7-way image classification set "classification" from GitHub (MatthiasDR96/uf_edge_ml_demo); label vocabulary: empty carrier, no carrier, no cellphone, no fuses, no PCB, one fuse, two fuses.

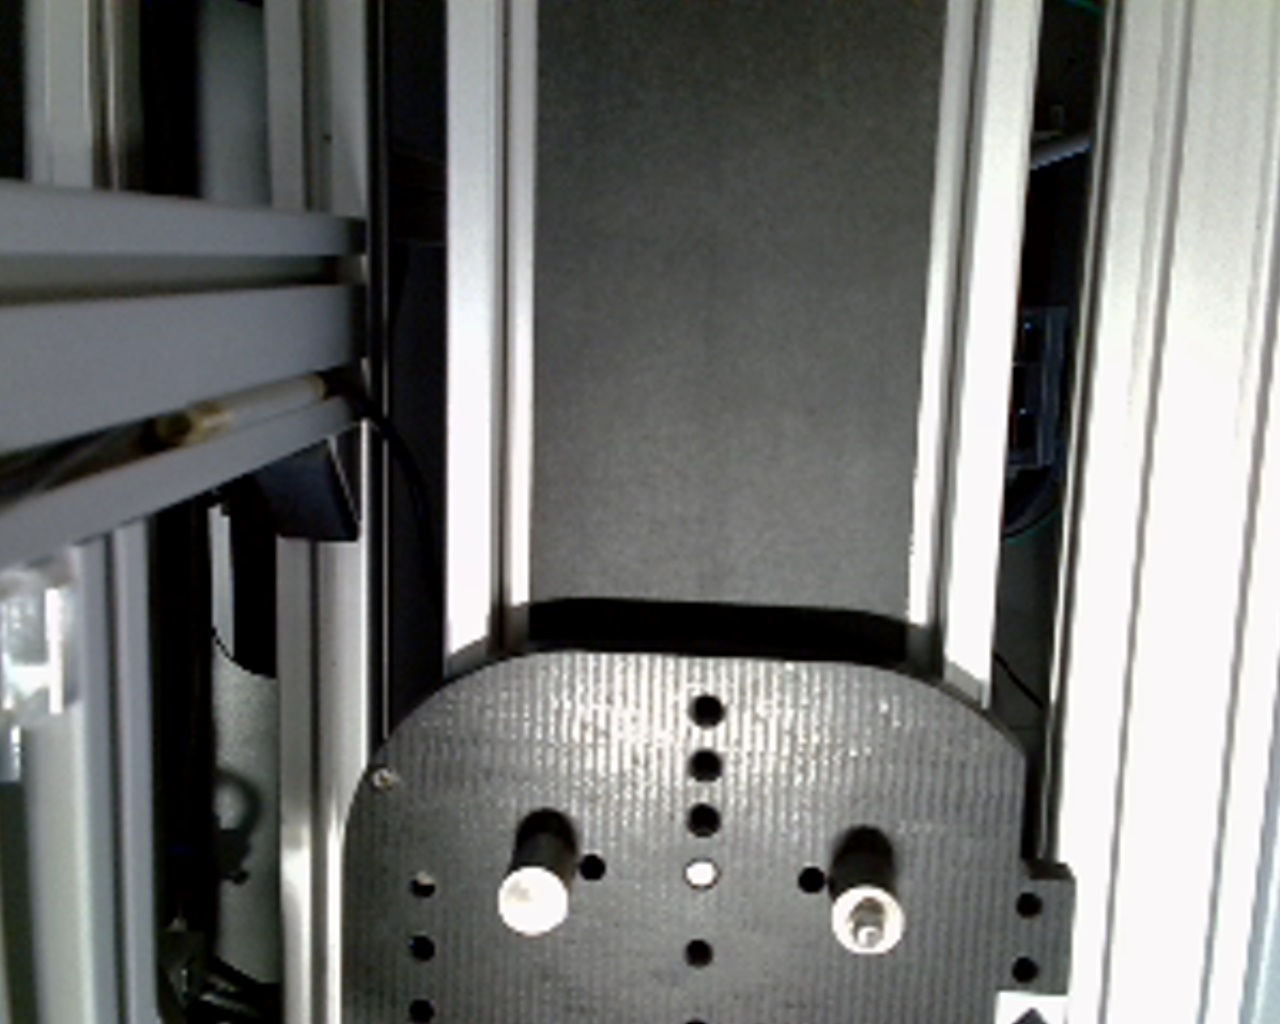
Label: empty carrier

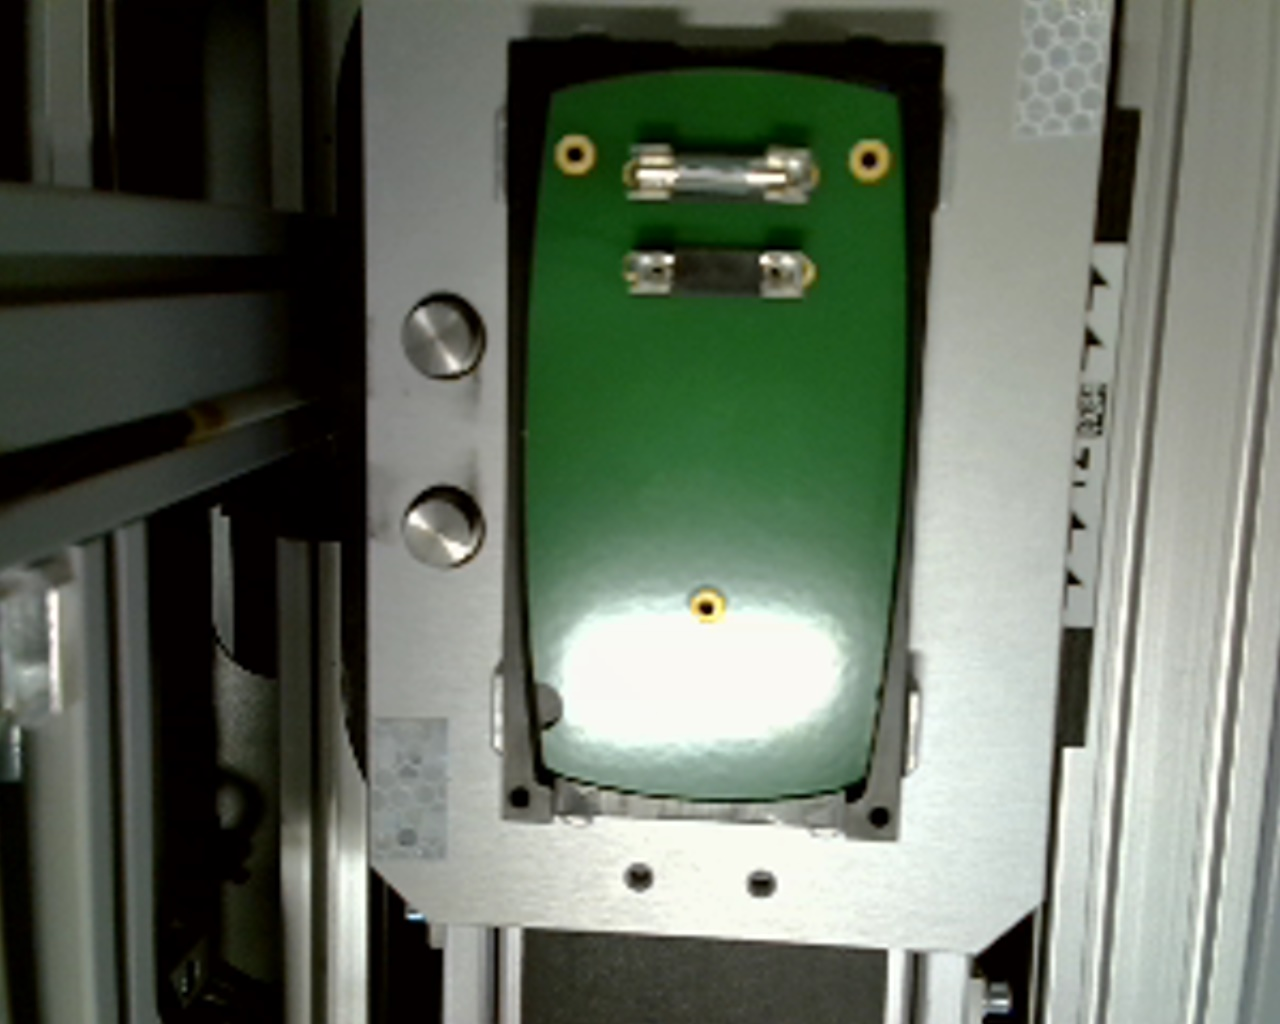
Label: one fuse

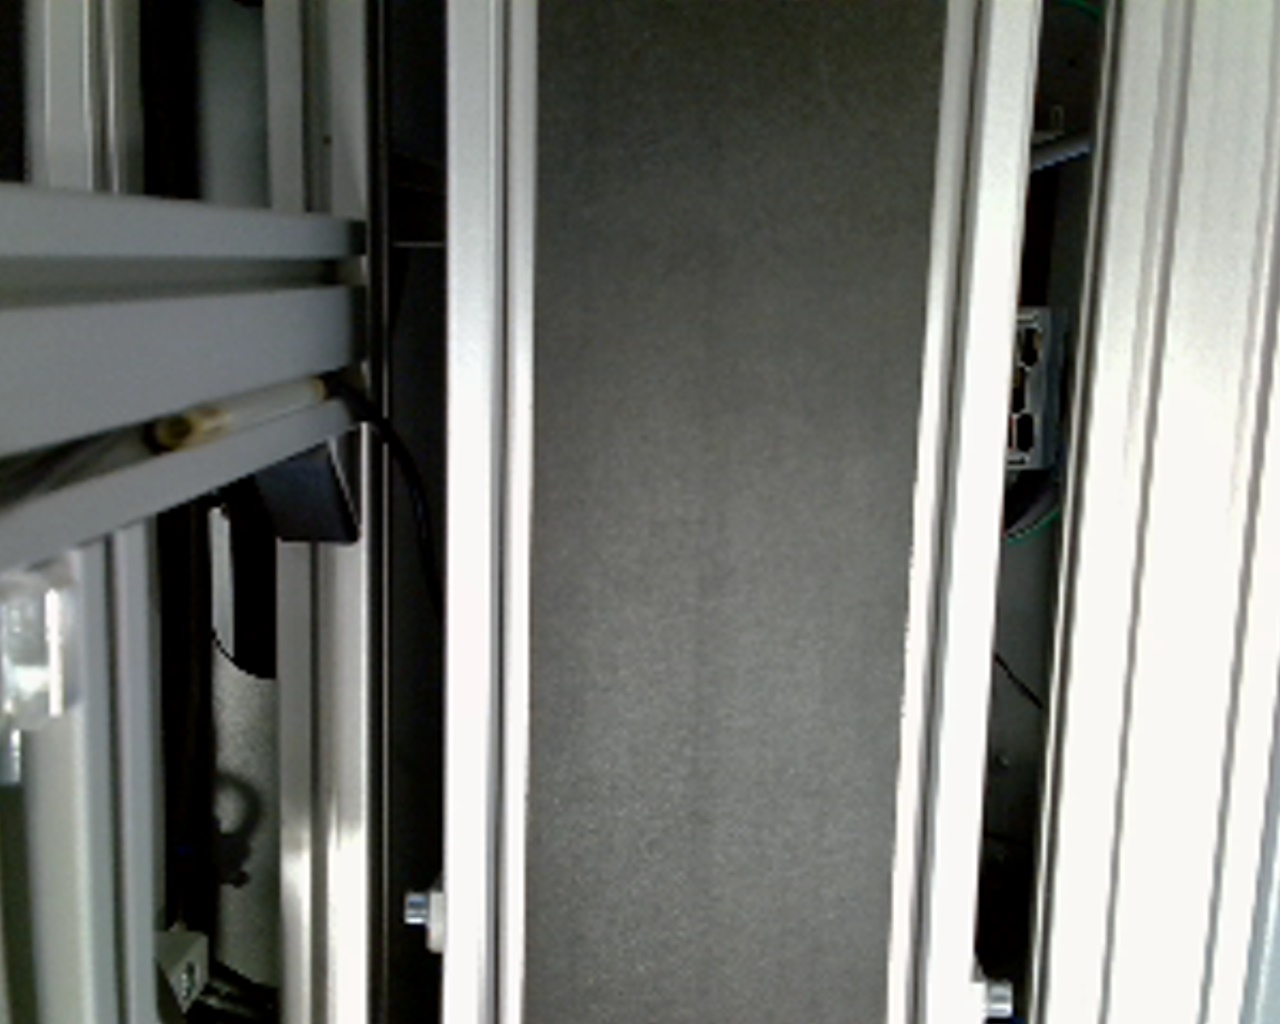
Label: no carrier

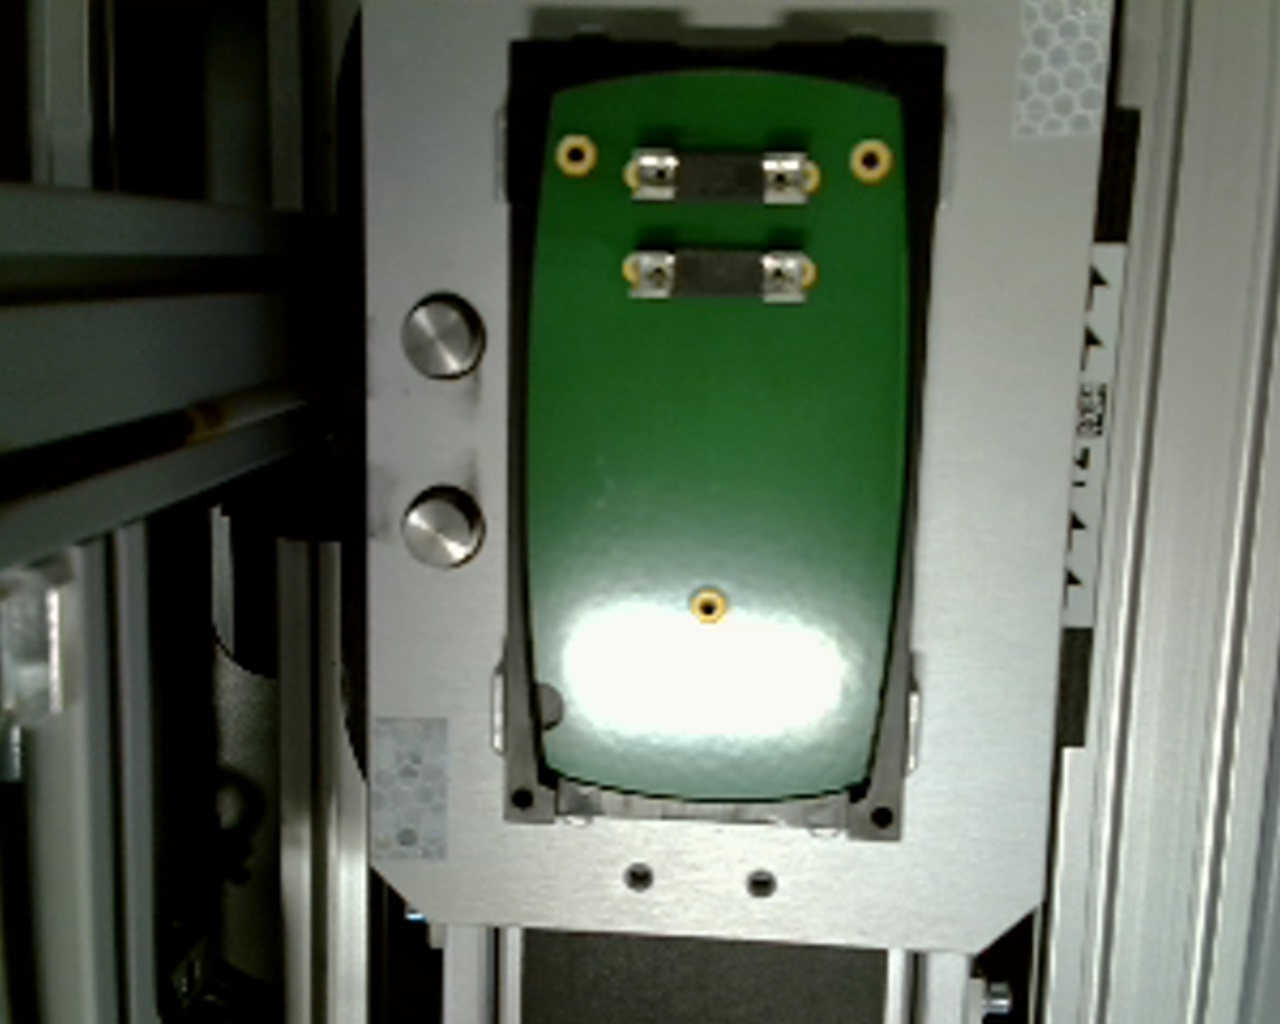
Label: no fuses

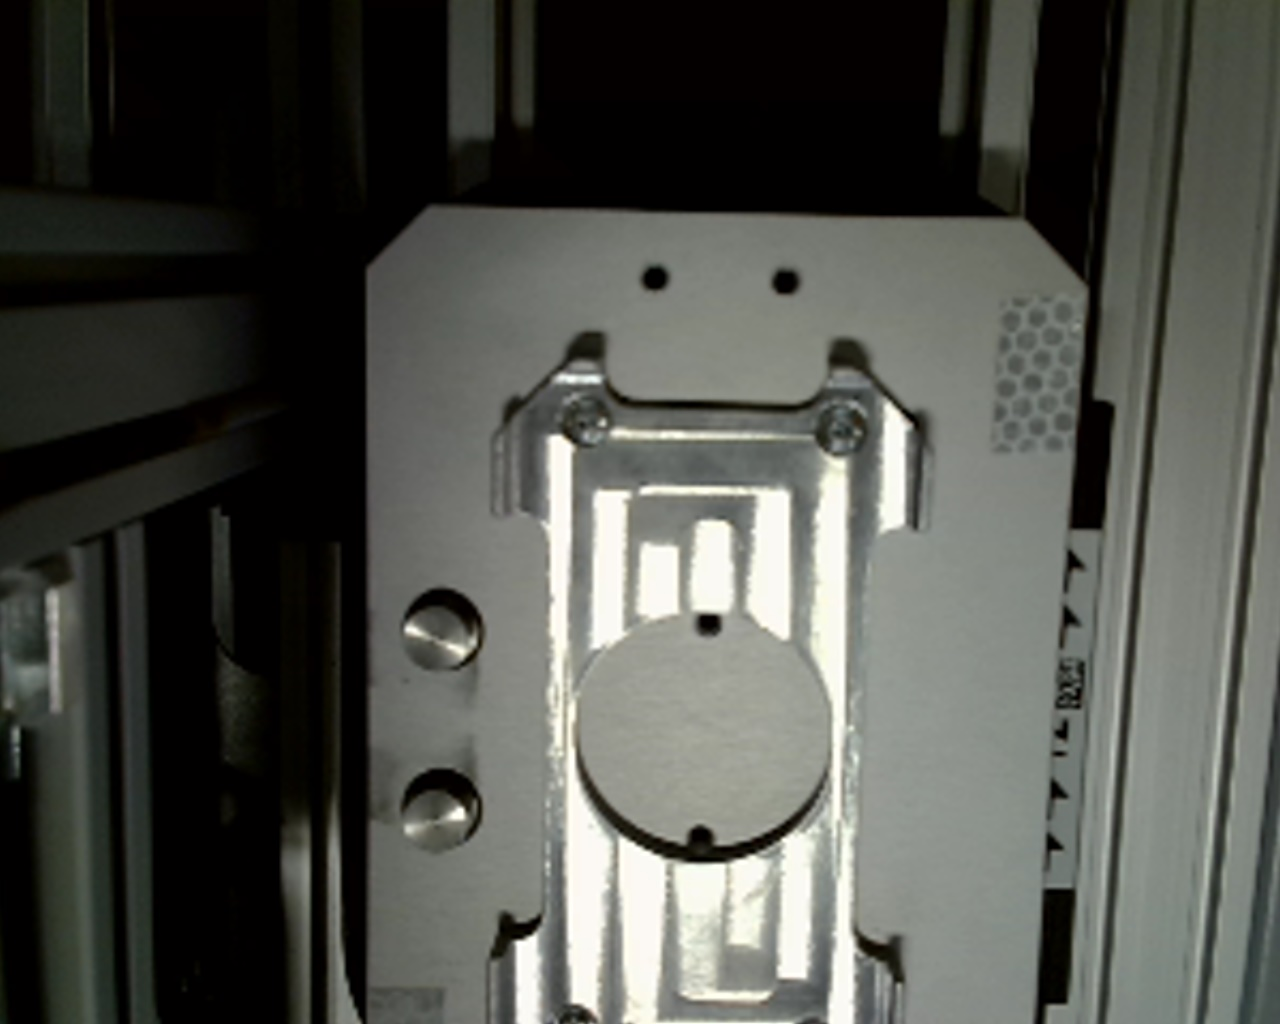
Label: no cellphone

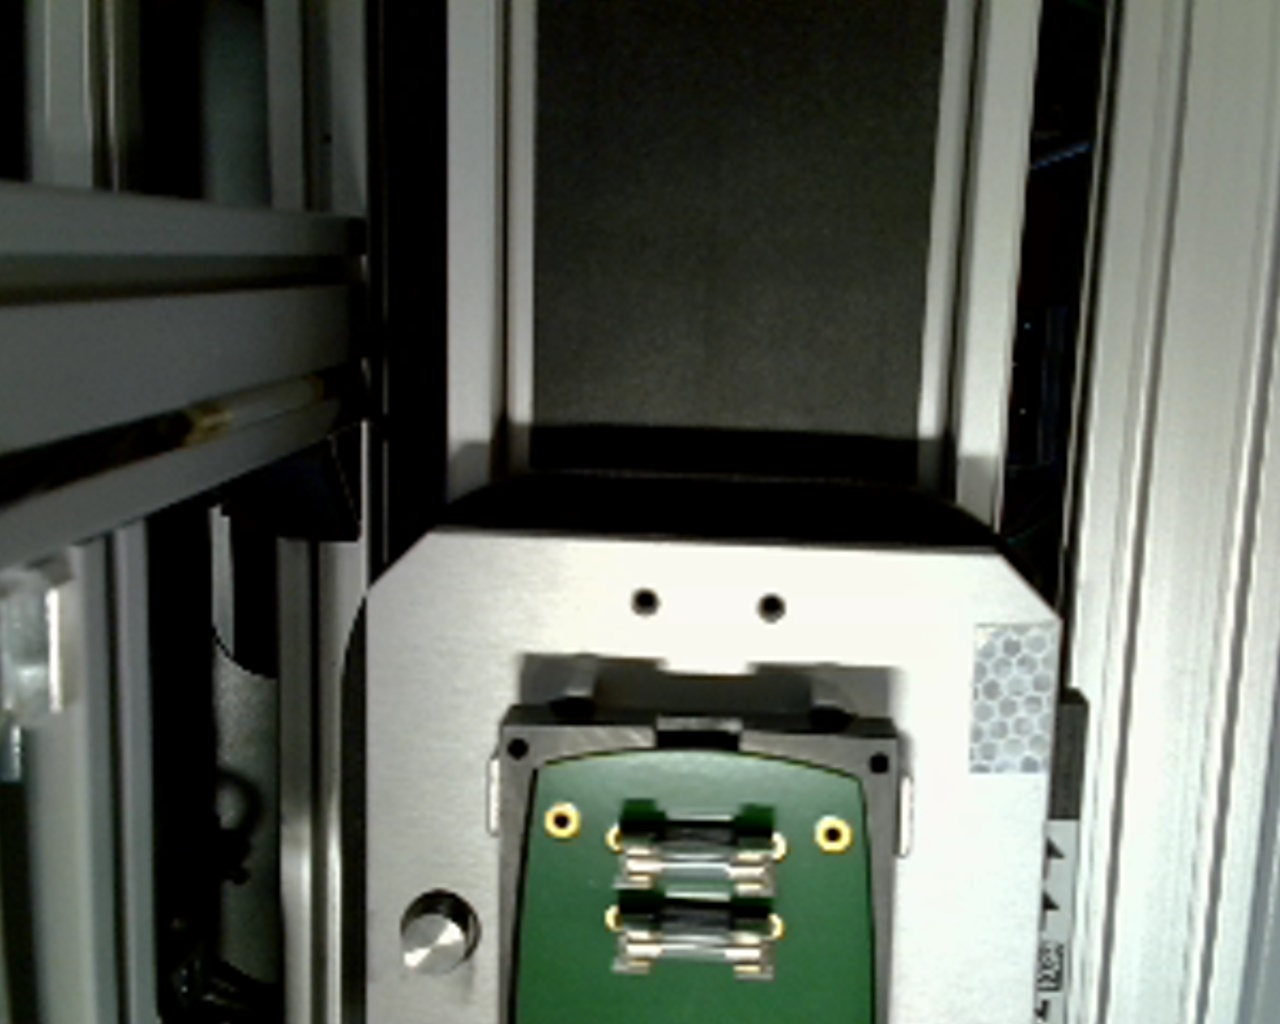
Label: two fuses
